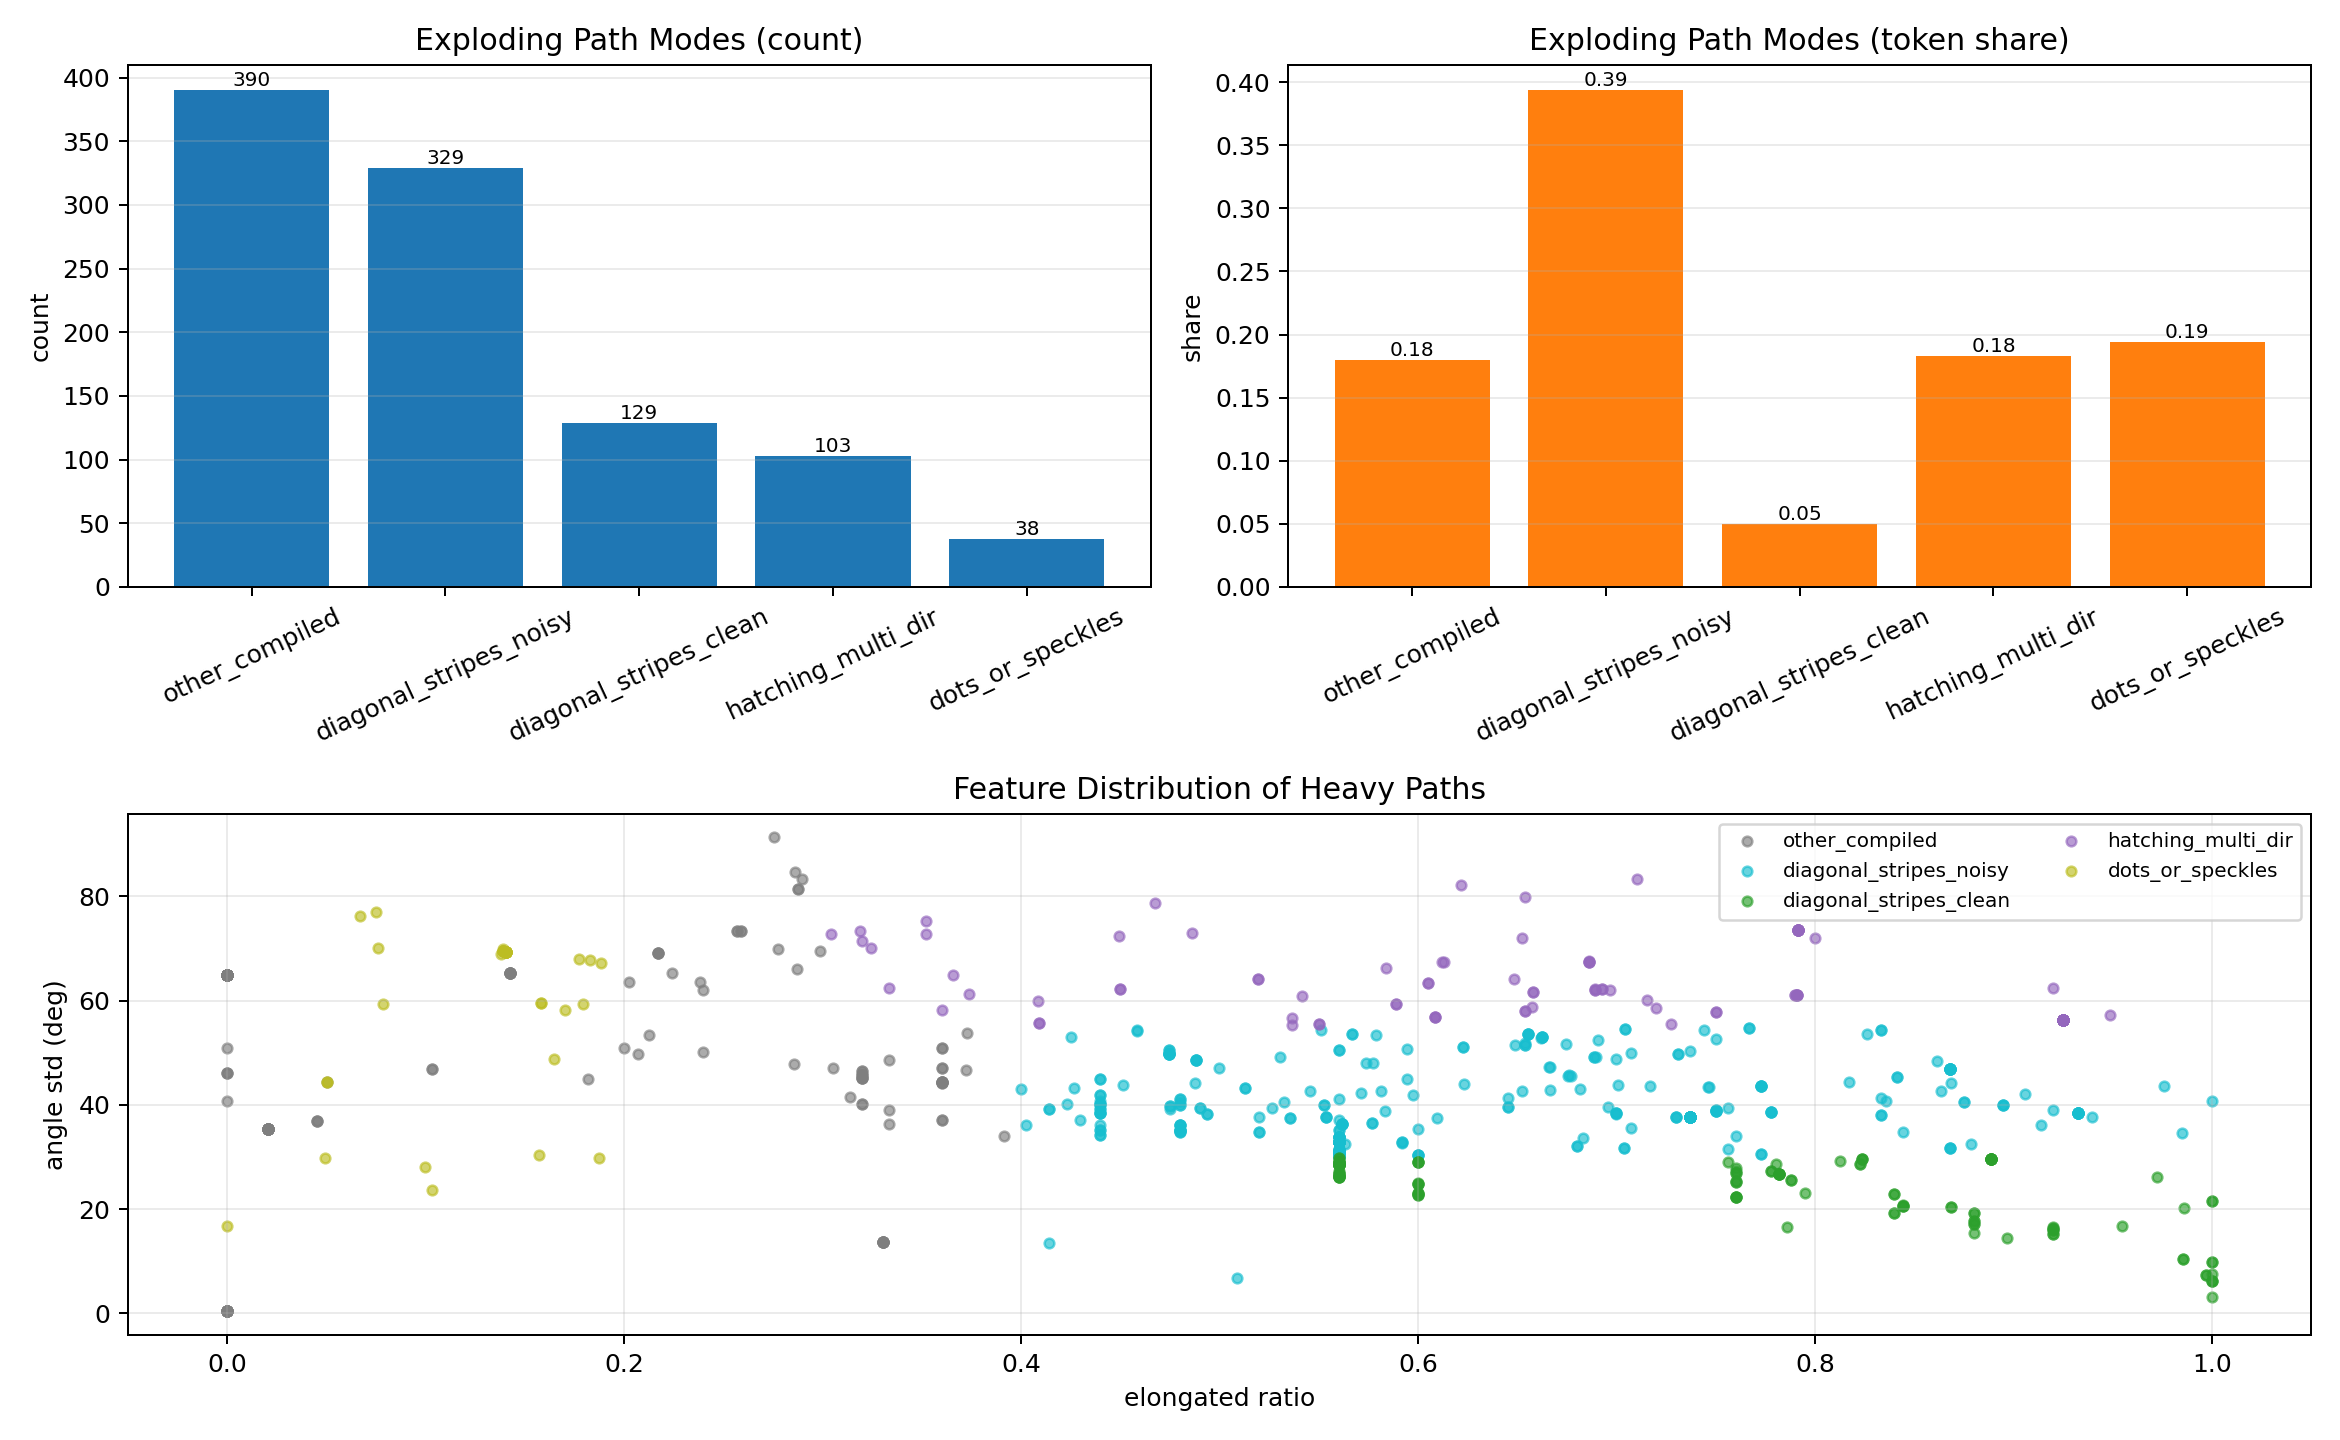

The data file committed next to this chart (first rows):
file, z_count, subpaths, elong_ratio, angle_std, med_area, bbox_fill, path_tokens, mode
/Users/xiaoxiaobo/random2000/EAE5txulnXA…, 71, 71, 0.9859, 20.14, 1.852, 0.279, 5973, diagonal_stripes_clean
/Users/xiaoxiaobo/random2000/EAE5txulnXA…, 423, 423, 0.3522, 75.17, 1.484, 0.2309, 20249, hatching_multi_dir
/Users/xiaoxiaobo/random2000/EAE5txulnXA…, 596, 596, 0.3658, 64.82, 0.5135, 0.01724, 12506, hatching_multi_dir
/Users/xiaoxiaobo/random2000/EAE5txulnXA…, 870, 870, 0.1701, 58.09, 0.09222, 0.01243, 16495, dots_or_speckles
/Users/xiaoxiaobo/random2000/EAE5txulnXA…, 1209, 1209, 0.7105, 83.23, 0.01129, 0.0412, 45952, hatching_multi_dir
/Users/xiaoxiaobo/random2000/EAE5txulnXA…, 505, 505, 0.3188, 73.4, 0.4746, 0.2922, 25066, hatching_multi_dir
/Users/xiaoxiaobo/random2000/EAE5txulnXA…, 835, 835, 0.2898, 83.31, 0.3868, 0.1764, 49820, other_compiled
/Users/xiaoxiaobo/random2000/EAE5txulnXA…, 1944, 1944, 0.6574, 58.85, 0.3567, 0.1216, 45065, hatching_multi_dir
/Users/xiaoxiaobo/random2000/EAE5txulnXA…, 816, 816, 0.2243, 65.23, 0.1012, 0.04859, 19987, other_compiled
/Users/xiaoxiaobo/random2000/EAE5txulnXA…, 10473, 10473, 0.4025, 36.19, 0.3502, 0.05199, 174018, diagonal_stripes_noisy
/Users/xiaoxiaobo/random2000/EAE5txulnXA…, 1740, 1740, 0.2862, 84.68, 1.357, 0.1853, 83023, other_compiled
/Users/xiaoxiaobo/random2000/EAE5txulnXA…, 53, 53, 0.9057, 42.07, 2.037, 0.3224, 12454, diagonal_stripes_noisy
/Users/xiaoxiaobo/random2000/EAE5txulnXA…, 33, 33, 1, 9.788, 0.002398, 0.4573, 1809, diagonal_stripes_clean
/Users/xiaoxiaobo/random2000/EAE5txulnXA…, 1035, 1035, 0.2879, 81.48, 0.531, 0.1712, 58223, other_compiled
/Users/xiaoxiaobo/random2000/EAE5txulnXA…, 63, 63, 0.8413, 45.38, 0.5729, 0.2403, 8464, diagonal_stripes_noisy
/Users/xiaoxiaobo/random2000/EAE5txulnXA…, 29, 29, 0.1034, 46.9, 440.3, 1.18, 554, other_compiled
/Users/xiaoxiaobo/random2000/EAE5txulnXA…, 128, 128, 0.9141, 36.12, 1.944, 0.1117, 7857, diagonal_stripes_noisy
/Users/xiaoxiaobo/random2000/EAE5txulnXA…, 582, 582, 0.4296, 37.08, 2.504, 0.007978, 11338, diagonal_stripes_noisy
/Users/xiaoxiaobo/random2000/EAE5txulnXA…, 943, 943, 0.3043, 72.77, 5.915, 0.3548, 63726, hatching_multi_dir
/Users/xiaoxiaobo/random2000/EAE5txulnXA…, 397, 397, 0.4861, 72.96, 5.058, 0.07866, 20367, hatching_multi_dir
/Users/xiaoxiaobo/random2000/EAE5txulnXA…, 1092, 1092, 0.2775, 69.94, 0.8779, 0.3298, 52959, other_compiled
/Users/xiaoxiaobo/random2000/EAE5txulnXA…, 65, 65, 0.9846, 34.52, 0.3333, 0.1818, 3841, diagonal_stripes_noisy
/Users/xiaoxiaobo/random2000/EAE5txulnXA…, 7020, 7020, 0.3726, 53.86, 0.07999, 0.05224, 139832, other_compiled
/Users/xiaoxiaobo/random2000/EAE5txulnXA…, 680, 680, 0.425, 53, 2.448, 0.2498, 20069, diagonal_stripes_noisy
/Users/xiaoxiaobo/random2000/EAE5txulnXA…, 93, 93, 1, 40.64, 0.616, 0.2643, 8446, diagonal_stripes_noisy
/Users/xiaoxiaobo/random2000/EAE5txulnXA…, 1215, 1215, 0.2988, 69.58, 5.637, 0.272, 77133, other_compiled
/Users/xiaoxiaobo/random2000/EAE5txulnXA…, 50, 50, 0.92, 38.92, 1.082, 0.1365, 9390, diagonal_stripes_noisy
/Users/xiaoxiaobo/random2000/EAE5txulnXA…, 368, 368, 0.6522, 72.02, 0.2561, 0.06089, 20901, hatching_multi_dir
/Users/xiaoxiaobo/random2000/EAE5txulnXA…, 115, 115, 0.287, 66.08, 12.84, 0.1619, 5249, other_compiled
/Users/xiaoxiaobo/random2000/EAE5txulnXA…, 1591, 1591, 0.3055, 47.06, 0.4241, 0.007339, 27152, other_compiled
/Users/xiaoxiaobo/random2000/EAE5txulnXA…, 57, 57, 0.5088, 6.705, 34.27, 0.1189, 2761, diagonal_stripes_noisy
/Users/xiaoxiaobo/random2000/EAE5txulnXA…, 789, 789, 0.3523, 72.84, 0.2795, 0.019, 16079, hatching_multi_dir
/Users/xiaoxiaobo/random2000/EAE5txulnXA…, 842, 842, 0.2755, 91.34, 3.804, 0.119, 42511, other_compiled
/Users/xiaoxiaobo/random2000/EAE5txulnXA…, 29, 29, 0.1034, 46.9, 660.6, 1.18, 554, other_compiled
/Users/xiaoxiaobo/random2000/EAE5txulnXA…, 1118, 1118, 0.3247, 70.16, 0.7665, 0.02404, 22757, hatching_multi_dir
/Users/xiaoxiaobo/random2000/EAE5txulnXA…, 36, 36, 0.9722, 26.11, 30.26, 0.1646, 6300, diagonal_stripes_clean
/Users/xiaoxiaobo/random2000/EAE5txulnXA…, 411, 411, 0.8613, 48.39, 0.1775, 0.1911, 20856, diagonal_stripes_noisy
/Users/xiaoxiaobo/random2000/EAE5txulnXA…, 38, 38, 1, 3.096, 0.7463, 0.08162, 2728, diagonal_stripes_clean
/Users/xiaoxiaobo/random2000/EAE5txulnXA…, 1086, 1086, 0.2026, 63.54, 0.7704, 0.03847, 35282, other_compiled
/Users/xiaoxiaobo/random2000/EAE5txulnXA…, 379, 379, 0.1794, 59.24, 0.3437, 0.01825, 7285, dots_or_speckles
/Users/xiaoxiaobo/random2000/EAE5txulnXA…, 33, 33, 1, 9.788, 0.002381, 0.4573, 1809, diagonal_stripes_clean
/Users/xiaoxiaobo/random2000/EAE5txulnXA…, 1035, 1035, 0.2879, 81.48, 0.531, 0.1712, 58223, other_compiled
/Users/xiaoxiaobo/random2000/EAE5txulnXA…, 63, 63, 0.8413, 45.38, 0.5729, 0.2403, 8464, diagonal_stripes_noisy
/Users/xiaoxiaobo/random2000/EAE5txulnXA…, 66, 66, 0.9394, 37.56, 7.764, 0.4935, 5813, diagonal_stripes_noisy
/Users/xiaoxiaobo/random2000/EAE5txulnXA…, 2057, 2057, 0.5839, 66.27, 0.4578, 0.537, 91408, hatching_multi_dir
/Users/xiaoxiaobo/random2000/EAEvHfovrUM…, 26, 26, 0.7308, 49.74, 332.9, 0.1538, 1230, diagonal_stripes_noisy
/Users/xiaoxiaobo/random2000/EAEvHfovrUM…, 56, 56, 0.5357, 37.41, 80.77, 0.2274, 2989, diagonal_stripes_noisy
/Users/xiaoxiaobo/random2000/EAEvHfovrUM…, 42, 42, 0.6905, 52.42, 81.68, 0.251, 2718, diagonal_stripes_noisy
/Users/xiaoxiaobo/random2000/EAEvHfovrUM…, 38, 38, 0.7368, 50.3, 32.01, 0.1646, 2101, diagonal_stripes_noisy
/Users/xiaoxiaobo/random2000/EAEvHfovrUM…, 56, 56, 0.5357, 37.41, 80.77, 0.2274, 2989, diagonal_stripes_noisy
/Users/xiaoxiaobo/random2000/EAEvHfovrUM…, 43, 43, 0.5814, 42.71, 81.63, 0.1689, 2572, diagonal_stripes_noisy
/Users/xiaoxiaobo/random2000/EAE5t8UguCw…, 131, 131, 0.374, 61.18, 0.1197, 0.5991, 36484, hatching_multi_dir
/Users/xiaoxiaobo/random2000/EAE5t8UguCw…, 21, 21, 0.3333, 62.43, 0.02184, 0.3783, 2748, hatching_multi_dir
/Users/xiaoxiaobo/random2000/EAEoqB6oS38…, 69, 69, 0.9855, 10.34, 454.2, 0.1338, 1912, diagonal_stripes_clean
/Users/xiaoxiaobo/random2000/EAEoqB6oS38…, 56, 56, 0.875, 40.6, 77.1, 0.1696, 2698, diagonal_stripes_noisy
/Users/xiaoxiaobo/random2000/EAEoqB6oS38…, 69, 69, 0.9855, 10.34, 454.2, 0.1338, 1912, diagonal_stripes_clean
/Users/xiaoxiaobo/random2000/EAEoqB6oS38…, 56, 56, 0.875, 40.6, 77.1, 0.1696, 2698, diagonal_stripes_noisy
/Users/xiaoxiaobo/random2000/EAEoqB6oS38…, 140, 140, 0.4143, 13.54, 32.56, 0.4558, 9396, diagonal_stripes_noisy
/Users/xiaoxiaobo/random2000/EAEoqB6oS38…, 51, 51, 1, 7.516, 96.91, 0.03549, 1467, diagonal_stripes_clean
/Users/xiaoxiaobo/random2000/EAEoqB6oS38…, 45, 45, 0.8444, 34.76, 24.23, 0.06741, 2030, diagonal_stripes_noisy
... 929 more rows
